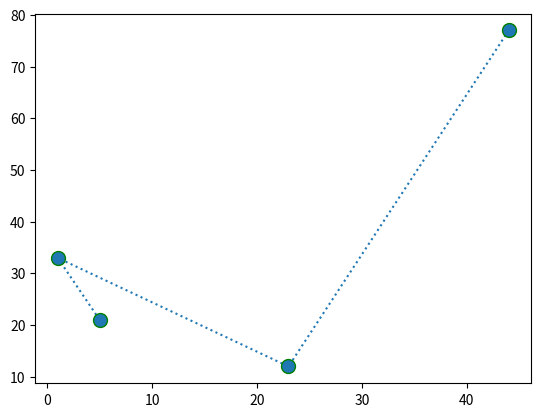

This figure's Python source:
from matplotlib import markers
import numpy as np

import matplotlib.pyplot as plt

x=np.array([44,23,1,5])
y=np.array([77,12,33,21])

plt.plot(x,y,'o:',ms=10,mec='g')
plt.show()